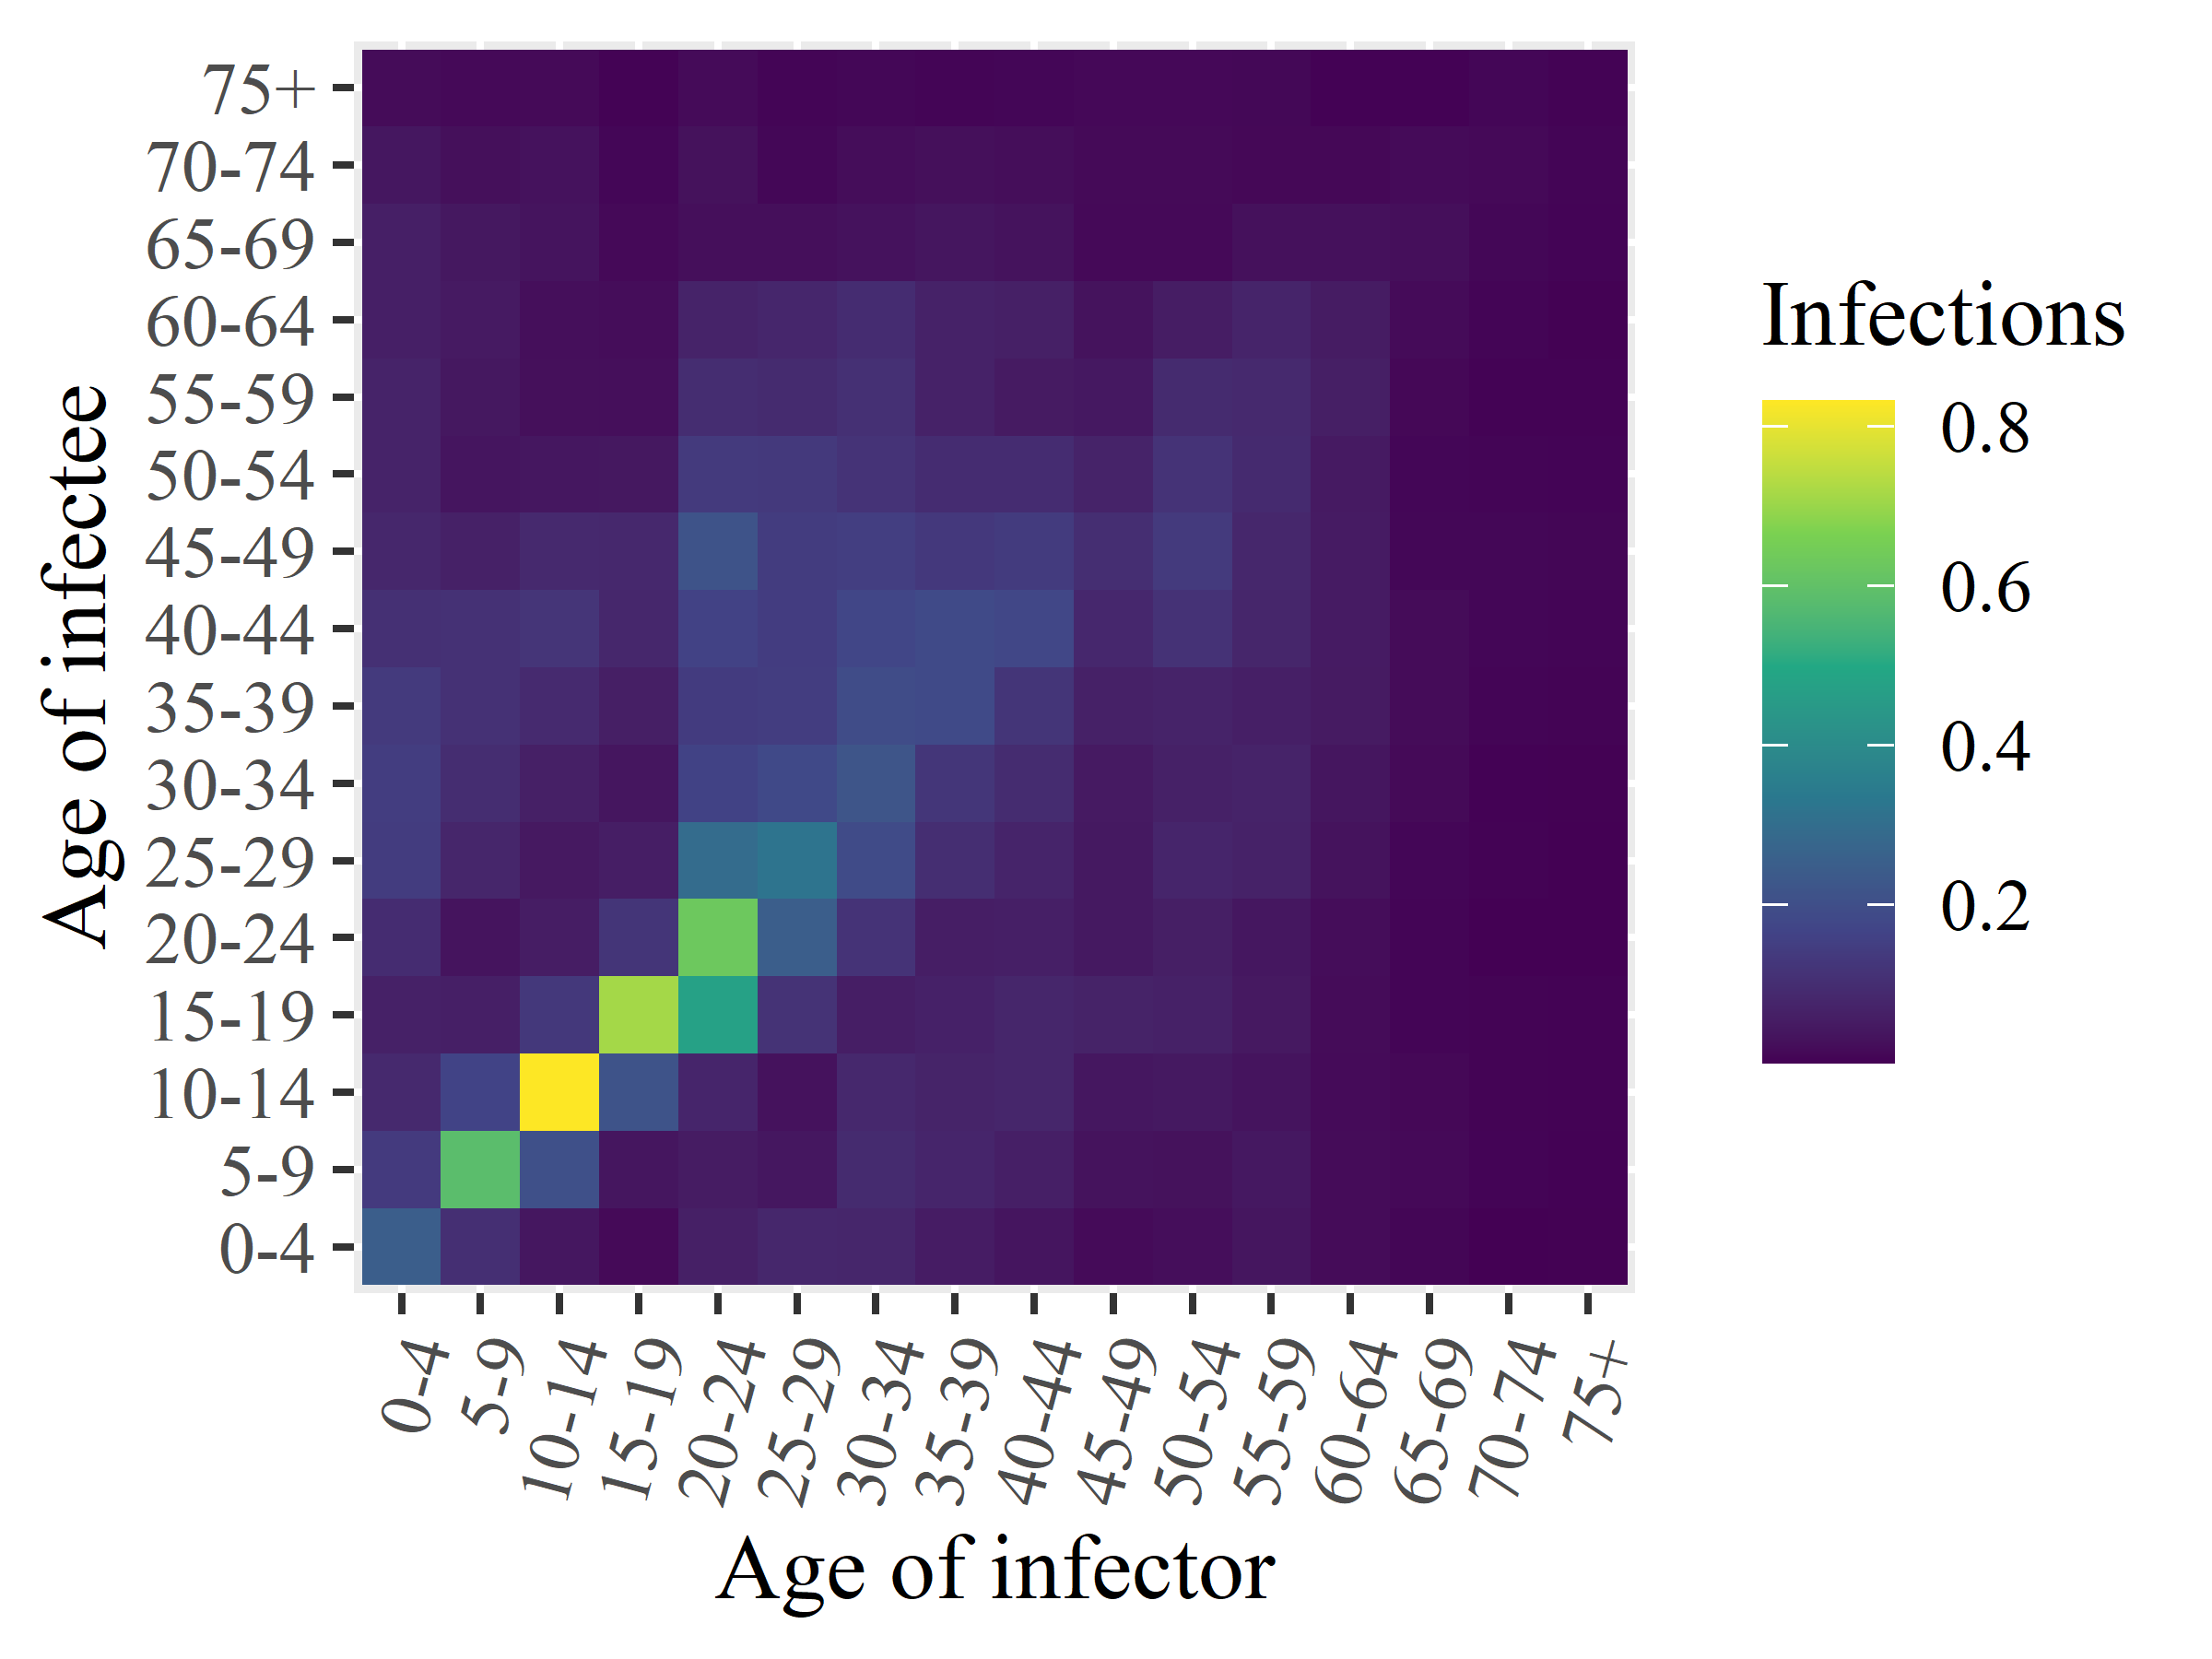

Values plotted in this chart, from the file beside it:
x1, x2, x3, x4, x5, x6, x7, x8, x9, x10, x11, x12, x13, x14, x15, x16
0.249, 0.1378, 0.08704, 0.06676, 0.09708, 0.1434, 0.1464, 0.1365, 0.1071, 0.08123, 0.07248, 0.07164, 0.06192, 0.06151, 0.042, 0.01906
0.1044, 0.5847, 0.1652, 0.06061, 0.03435, 0.07892, 0.0991, 0.1107, 0.1113, 0.06498, 0.03778, 0.04358, 0.04772, 0.04312, 0.0265, 0.01466
0.04224, 0.2054, 0.8313, 0.1307, 0.05627, 0.047, 0.06225, 0.09067, 0.121, 0.08723, 0.04166, 0.02618, 0.0251, 0.03535, 0.03138, 0.01692
0.01672, 0.03916, 0.2135, 0.713, 0.1215, 0.05839, 0.03871, 0.05995, 0.08231, 0.08603, 0.04331, 0.02453, 0.0218, 0.01526, 0.01102, 0.005687
0.06273, 0.05302, 0.07746, 0.4768, 0.6285, 0.2951, 0.163, 0.1416, 0.1604, 0.2148, 0.1364, 0.09811, 0.0722, 0.02566, 0.03035, 0.01867
0.08205, 0.04177, 0.03089, 0.1154, 0.2492, 0.3209, 0.1838, 0.1459, 0.1443, 0.1438, 0.133, 0.09207, 0.08001, 0.02442, 0.01224, 0.008797
0.07969, 0.09278, 0.08404, 0.05916, 0.1167, 0.1898, 0.2208, 0.1931, 0.1746, 0.1483, 0.117, 0.1075, 0.09635, 0.03083, 0.02083, 0.01186
0.05416, 0.07779, 0.07262, 0.06716, 0.05779, 0.1024, 0.1241, 0.1864, 0.185, 0.1319, 0.09706, 0.06916, 0.06853, 0.03897, 0.02603, 0.007808
0.03778, 0.06177, 0.07889, 0.0795, 0.06192, 0.07396, 0.09487, 0.1214, 0.1756, 0.1398, 0.09715, 0.04972, 0.06242, 0.03369, 0.0231, 0.01053
0.01805, 0.0319, 0.04143, 0.06997, 0.04565, 0.04592, 0.04919, 0.06644, 0.0834, 0.1026, 0.07069, 0.04399, 0.03317, 0.01485, 0.01639, 0.01392
0.02401, 0.03016, 0.04571, 0.06533, 0.05991, 0.07678, 0.0666, 0.07148, 0.1133, 0.1363, 0.1176, 0.09264, 0.05656, 0.01542, 0.01678, 0.01369
0.03856, 0.0438, 0.0358, 0.04685, 0.04127, 0.06831, 0.07132, 0.06056, 0.07853, 0.08284, 0.09133, 0.08761, 0.07469, 0.0286, 0.01347, 0.01267
0.01954, 0.01992, 0.01741, 0.02029, 0.02072, 0.0337, 0.03908, 0.05028, 0.05135, 0.05108, 0.04821, 0.05948, 0.05222, 0.02796, 0.0134, 0.003618
0.009739, 0.01524, 0.0132, 0.007891, 0.007905, 0.01045, 0.01597, 0.02012, 0.01972, 0.01177, 0.01038, 0.01332, 0.01773, 0.02586, 0.01776, 0.004275
0.002247, 0.007162, 0.006511, 0.0068, 0.002193, 0.004438, 0.003869, 0.00882, 0.01063, 0.01149, 0.007998, 0.005473, 0.00915, 0.01179, 0.01534, 0.01065
0.002722, 0.004169, 0.006099, 0.006102, 0.001818, 0.002038, 0.002782, 0.006272, 0.007934, 0.009581, 0.007713, 0.00454, 0.003097, 0.00745, 0.008111, 0.005191
